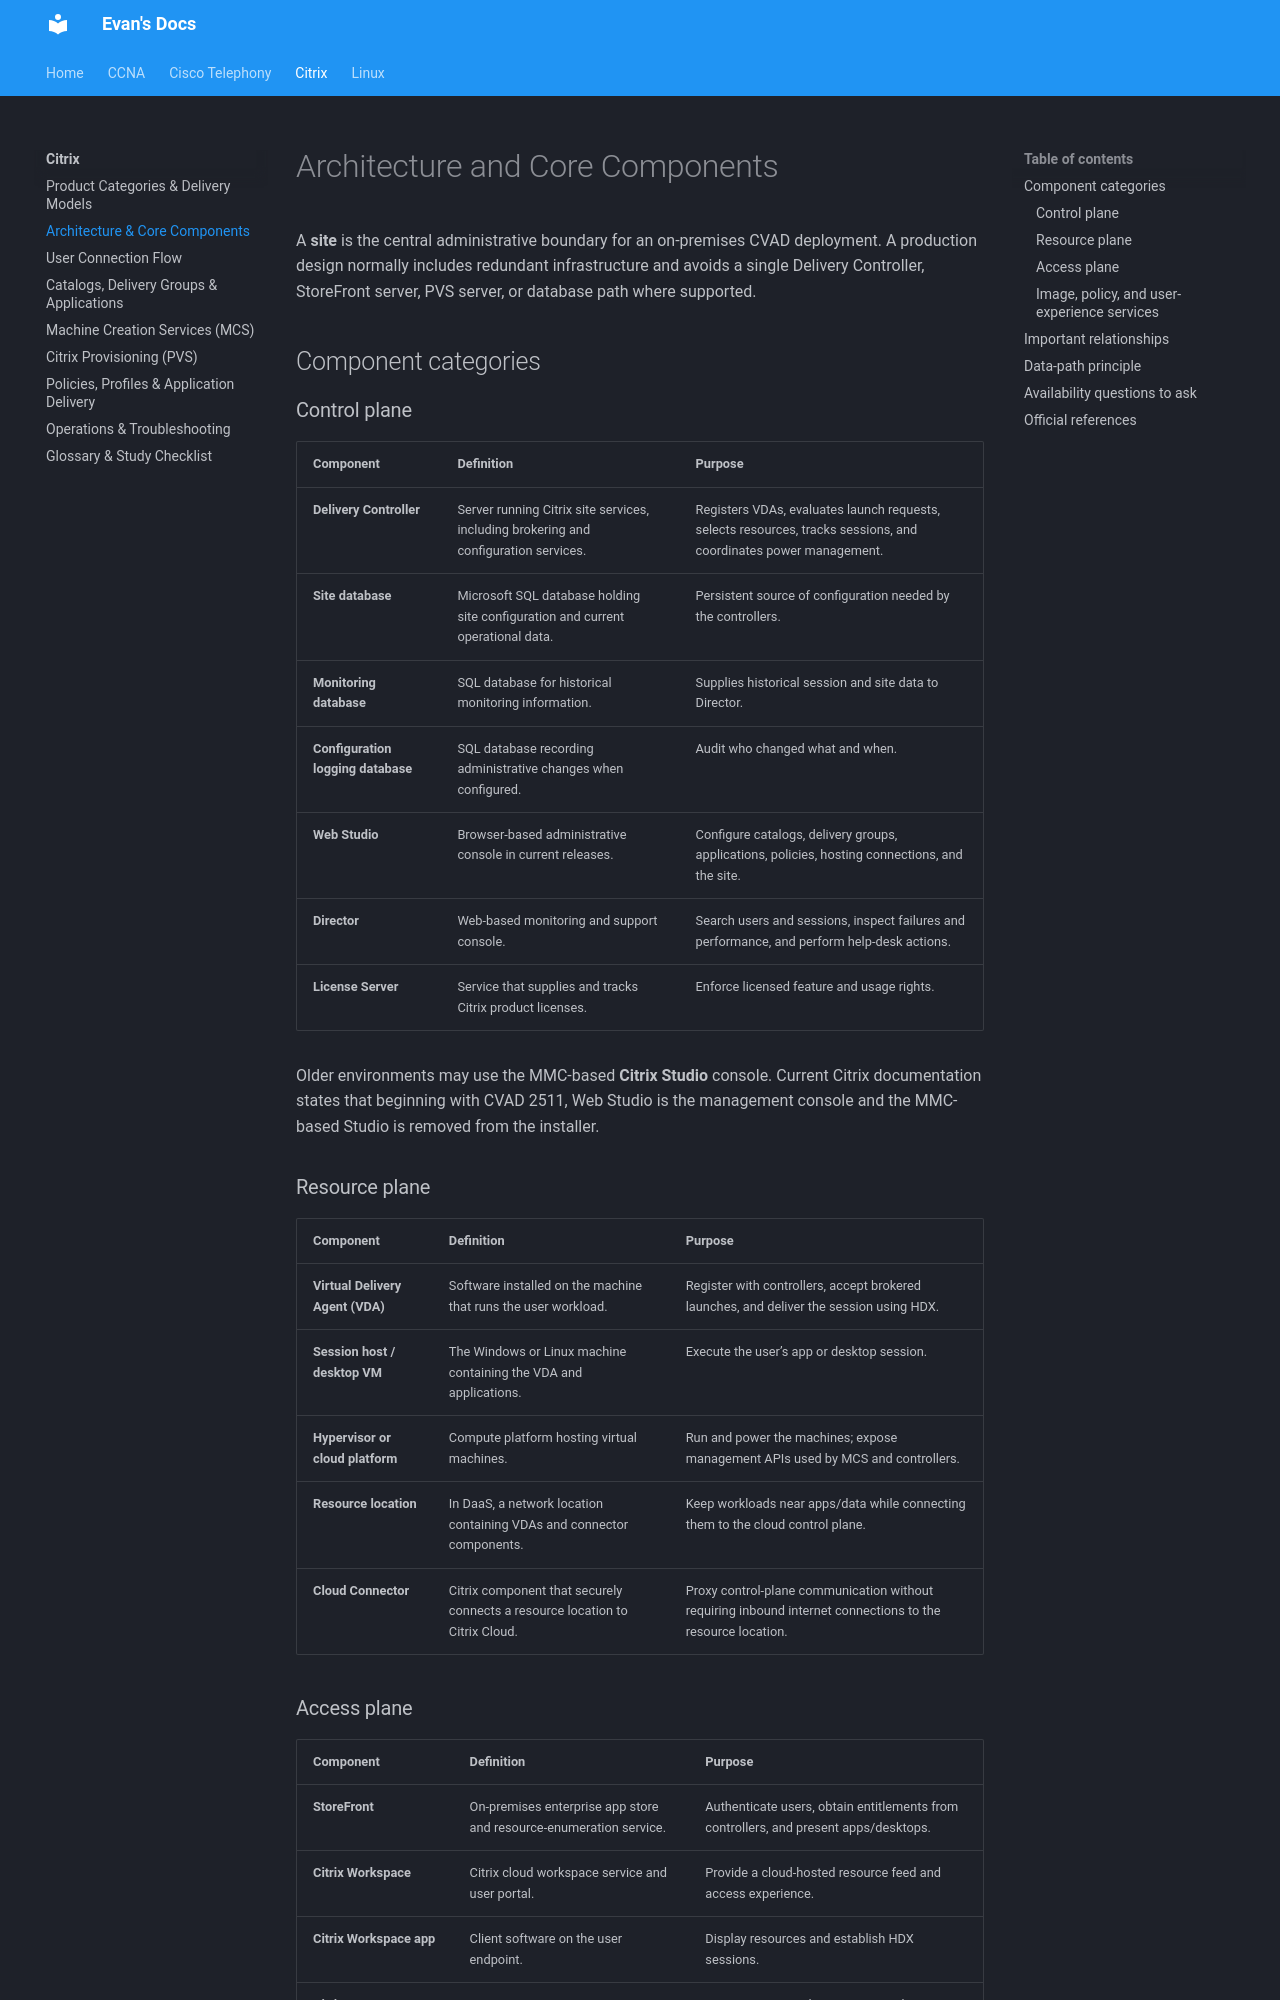

repository: evanhumphry/docs · page: citrix/architecture/index.html · generator: mkdocs

# Architecture and Core Components

A **site** is the central administrative boundary for an on-premises CVAD deployment. A production design normally includes redundant infrastructure and avoids a single Delivery Controller, StoreFront server, PVS server, or database path where supported.

## Component categories

### Control plane

| Component | Definition | Purpose |
|---|---|---|
| **Delivery Controller** | Server running Citrix site services, including brokering and configuration services. | Registers VDAs, evaluates launch requests, selects resources, tracks sessions, and coordinates power management. |
| **Site database** | Microsoft SQL database holding site configuration and current operational data. | Persistent source of configuration needed by the controllers. |
| **Monitoring database** | SQL database for historical monitoring information. | Supplies historical session and site data to Director. |
| **Configuration logging database** | SQL database recording administrative changes when configured. | Audit who changed what and when. |
| **Web Studio** | Browser-based administrative console in current releases. | Configure catalogs, delivery groups, applications, policies, hosting connections, and the site. |
| **Director** | Web-based monitoring and support console. | Search users and sessions, inspect failures and performance, and perform help-desk actions. |
| **License Server** | Service that supplies and tracks Citrix product licenses. | Enforce licensed feature and usage rights. |

Older environments may use the MMC-based **Citrix Studio** console. Current Citrix documentation states that beginning with CVAD 2511, Web Studio is the management console and the MMC-based Studio is removed from the installer.

### Resource plane

| Component | Definition | Purpose |
|---|---|---|
| **Virtual Delivery Agent (VDA)** | Software installed on the machine that runs the user workload. | Register with controllers, accept brokered launches, and deliver the session using HDX. |
| **Session host / desktop VM** | The Windows or Linux machine containing the VDA and applications. | Execute the user’s app or desktop session. |
| **Hypervisor or cloud platform** | Compute platform hosting virtual machines. | Run and power the machines; expose management APIs used by MCS and controllers. |
| **Resource location** | In DaaS, a network location containing VDAs and connector components. | Keep workloads near apps/data while connecting them to the cloud control plane. |
| **Cloud Connector** | Citrix component that securely connects a resource location to Citrix Cloud. | Proxy control-plane communication without requiring inbound internet connections to the resource location. |
